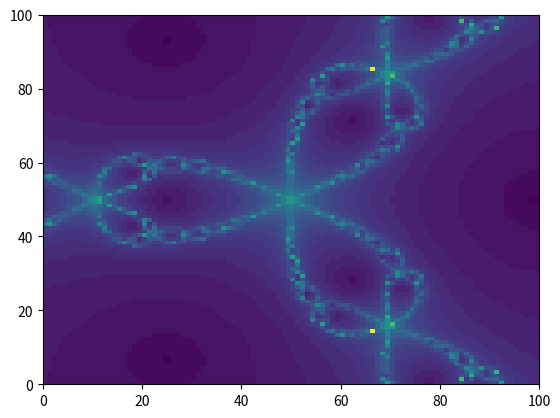

This figure's Python source:
from typing import Callable, Optional

import numpy as np
import matplotlib.pyplot as plt


Vector = np.ndarray
FunctionType = Callable[[np.ndarray], np.ndarray]
JacobianType = list[list[FunctionType]]
Number = int | float | np.number

tol = 1e-6


def evaluate_jacobian(jacobian: JacobianType, val: Vector) -> np.ndarray:
    return np.array(
        [
            [jacobian[0][0](*val), jacobian[0][1](*val)],
            [jacobian[1][0](*val), jacobian[1][1](*val)],
        ]
    )


class fractal2D:
    zeroes: list[Vector] = []

    def __init__(self, f: FunctionType, jacobian_f: Optional[JacobianType] = None):
        self.f = f

        if jacobian_f is not None:
            self.jac = lambda val: evaluate_jacobian(jacobian_f, val)
            return

        self.jac = lambda val: self.get_jacobian_matrix(val)

    def newtons_method(self, guess: Vector) -> Optional[Vector]:
        """Task 2: Performs Newton's method on function `self.f` using `guess` as a starting point."""
        x_n = guess
        i = 0
        while np.linalg.norm(self.f(x_n)) > tol:
            x_n = x_n - np.linalg.inv(self.jac(x_n)) @ self.f(x_n)
            i += 1
            if np.linalg.norm(x_n) > 100000:  # TODO: make it a reasonable number
                return None, i
            if i >= 10000:
                return None, i

        return x_n, i

    def zeros_idx(self, guess: Vector, simplified: bool) -> Optional[int]:
        """Task 3"""
        if simplified:
            new_zero, _ = self.simplified_newtons_method(guess)
        else:
            new_zero, _ = self.newtons_method(guess)

        if new_zero is None:
            # newton's method did not converge
            return None

        for idx, z in enumerate(self.zeroes):
            if np.linalg.norm(new_zero - z) < tol:
                return idx  # index of the zero

        self.zeroes.append(new_zero)
        return len(self.zeroes) - 1  # index of the last zero

    def get_jacobian_matrix(self, guess: Vector) -> np.ndarray:
        """For finding the derivative"""

        h = 0.00001

        guess_x = np.array(
            [guess[0] + h, guess[1]]
        )  # takes the guess and adds h to the x value
        guess_y = np.array([guess[0], guess[1] + h])  # same but for y

        # Partial derivatives:
        del_f1_x = (self.f(guess_x)[0] - self.f(guess)[0]) / h
        del_f1_y = (self.f(guess_y)[0] - self.f(guess)[0]) / h
        del_f2_x = (self.f(guess_x)[1] - self.f(guess)[1]) / h
        del_f2_y = (self.f(guess_y)[1] - self.f(guess)[1]) / h

        return np.array([[del_f1_x, del_f1_y], [del_f2_x, del_f2_y]])

    def compute_indices(self, points: np.ndarray, simplified: bool) -> np.ndarray:
        """Vectorized computation for all points."""
        indices = []
        for point in points:
            idx = self.zeros_idx(point, simplified)
            indices.append(idx if idx is not None else -2)
        return np.array(indices)
    
    def compute_iterations(self, points: np.ndarray, simplified: bool) -> np.ndarray:
        iterations = []
        for point in points:
            if simplified:
                _, iter = self.simplified_newtons_method(point)
            else:
                _, iter = self.newtons_method(point)
            iterations.append(iter)
        return np.array(iterations)

    def plot(self, N: int, coord: tuple[float], simplified=False) -> None:
        a, b, c, d = coord
        X, Y = np.meshgrid(np.linspace(a, b, N), np.linspace(c, d, N))

        # by default everything is -1
        A = np.zeros((N, N)) - 1

        points = np.column_stack((X.ravel(), Y.ravel()))
        # TODO: this is still reeeaaaallllyyy slow
        indices = self.compute_indices(points, simplified)
        A = indices.reshape((N, N))
        plt.pcolor(A)
        # plt.legend()
        plt.show()

    def simplified_newtons_method(self, guess: Vector) -> Optional[Vector]:
        """Task 5: Performs simplified Newton's method on function `self.f` using `guess` as a starting point."""
        x_n = guess
        invjac = np.linalg.inv(self.jac(guess))
        i = 0
        while np.linalg.norm(self.f(x_n)) > tol:
            x_n = x_n - invjac @ self.f(x_n)
            i += 1
            if np.linalg.norm(x_n) > 1000000:
                return None, i
            if i >= 10000:
                return None, i
        
        return x_n, i
    
    def iter_plot(self,  N: int, coord: tuple[float], simplified=False) -> None:
        a, b, c, d = coord
        X, Y = np.meshgrid(np.linspace(a, b, N), np.linspace(c, d, N))

        # by default everything is -1
        A = np.zeros((N, N)) - 1

        points = np.column_stack((X.ravel(), Y.ravel()))
        indices = self.compute_iterations(points, simplified)
        A = indices.reshape((N, N))
        plt.pcolor(A)
        # plt.legend()
        plt.show()

def F(x):
    x1 = x[0]
    x2 = x[1]
    return np.array([x1**3 - 3 * x1 * x2**2 - 1, 3 * x1**2 * x2 - x2**3])


def main():
    jac = [
        [lambda x, y: 3 * x**2 - 3 * y**2, lambda x, y: -6 * x * y],
        [lambda x, y: 6 * x * y, lambda x, y: 3 * x**2 - 3 * y**2],
    ]
    frac = fractal2D(F, jac)
    frac.iter_plot(N=100, coord=(-1, 1, -1, 1), simplified=False)




if __name__ == "__main__":
    main()

# Hello :)
